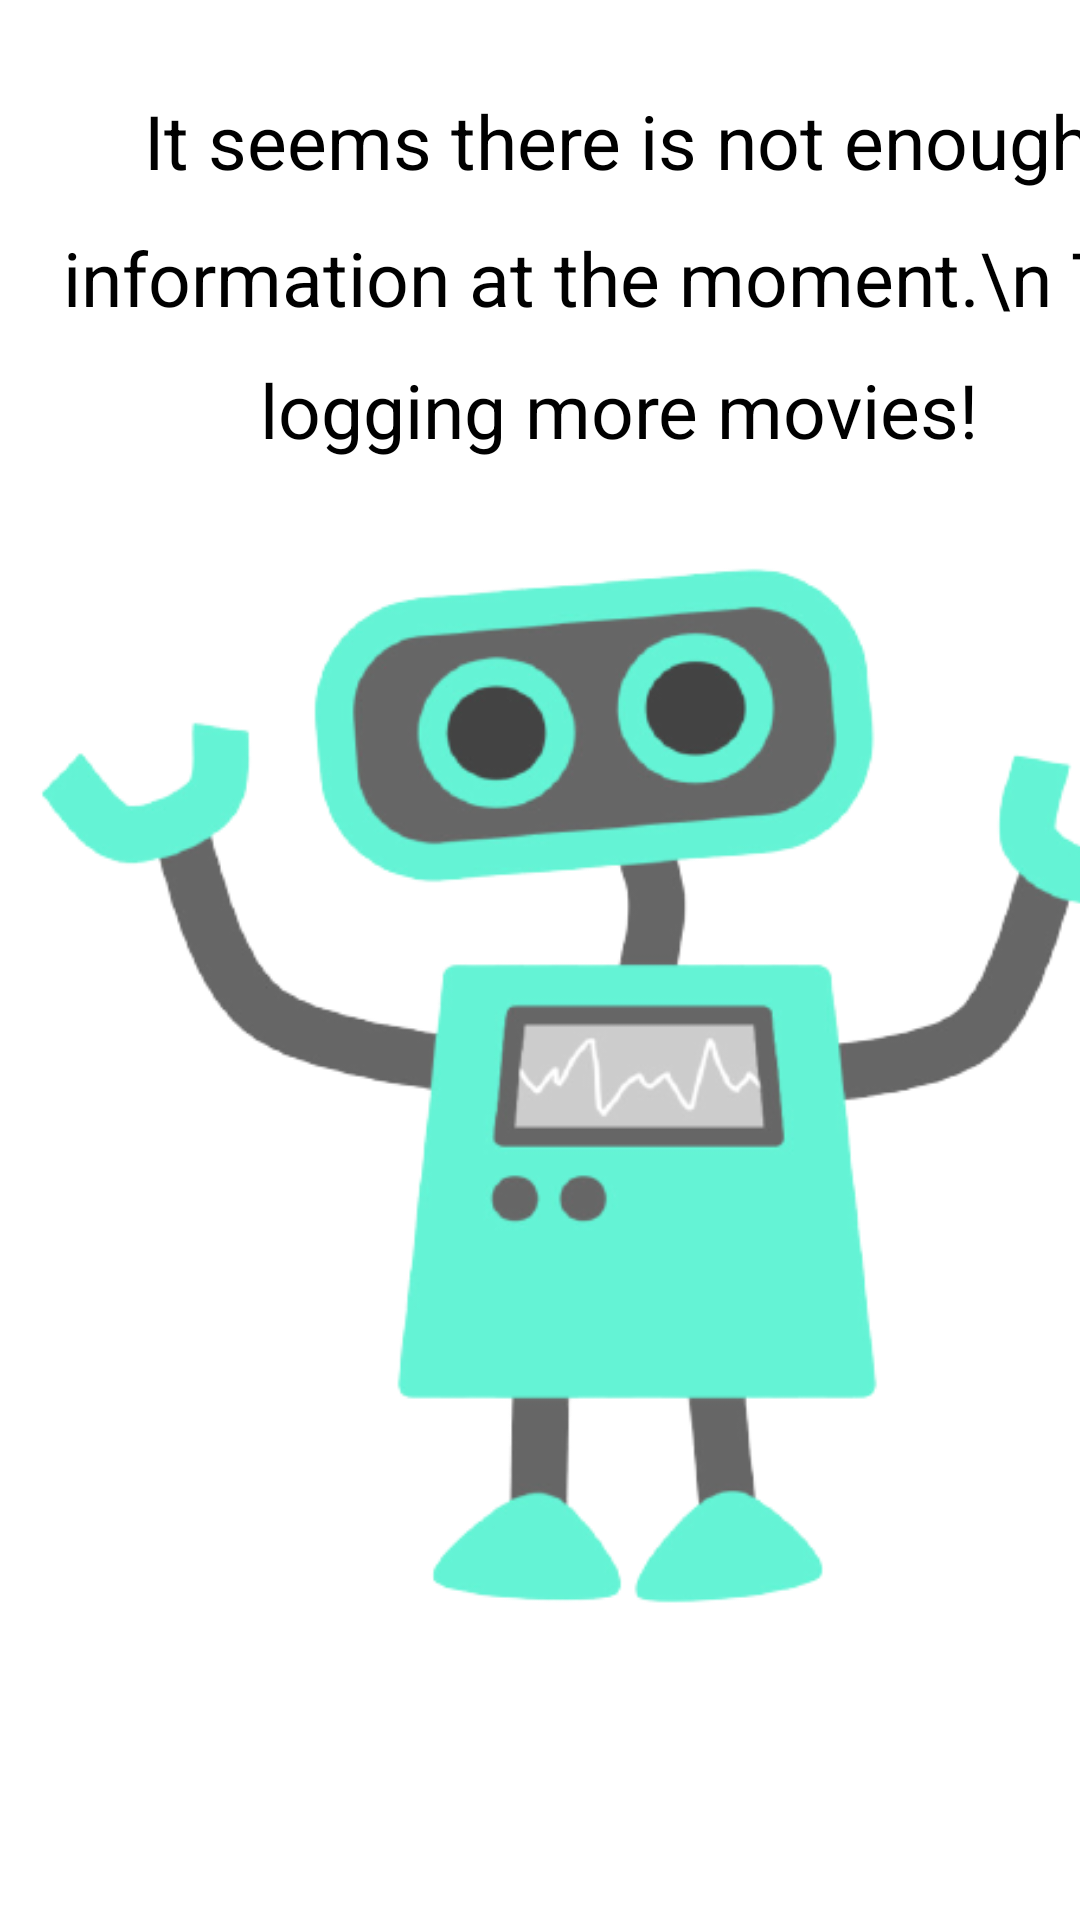

Produce the Android XML layout that renders to this screen, including the resource entries it uses.
<!-- AndroidManifest.xml: application theme Theme.IMovie -->
<!-- res/layout/no_info.xml -->
<?xml version="1.0" encoding="utf-8"?>
<androidx.constraintlayout.widget.ConstraintLayout xmlns:android="http://schemas.android.com/apk/res/android"
    xmlns:tools="http://schemas.android.com/tools"
    android:layout_width="match_parent"
    android:layout_height="match_parent"
    xmlns:app="http://schemas.android.com/apk/res-auto">

    <ImageView
        android:layout_width="413dp"
        android:layout_height="546dp"
        android:src="@drawable/sad2"
        tools:ignore="MissingConstraints"
        tools:layout_editor_absoluteX="-2dp"
        tools:layout_editor_absoluteY="184dp"
        app:layout_constraintBottom_toBottomOf="parent"/>

    <TextView
        android:id="@+id/textView"
        android:layout_width="412dp"
        android:layout_height="183dp"
        android:lineSpacingMultiplier="1.5"
        android:paddingTop="30dp"
        android:text="It seems there is not enough information at the moment.\n Try logging more movies!"
        android:textAlignment="center"
        android:textSize="25dp"

        tools:ignore="MissingConstraints"
        tools:layout_editor_absoluteX="2dp"
        tools:layout_editor_absoluteY="0dp" />
</androidx.constraintlayout.widget.ConstraintLayout>
<!-- resources referenced by this layout -->
<resources>
  <!-- drawable sad2: png bitmap (drawable, 72233 bytes) -->
</resources>
